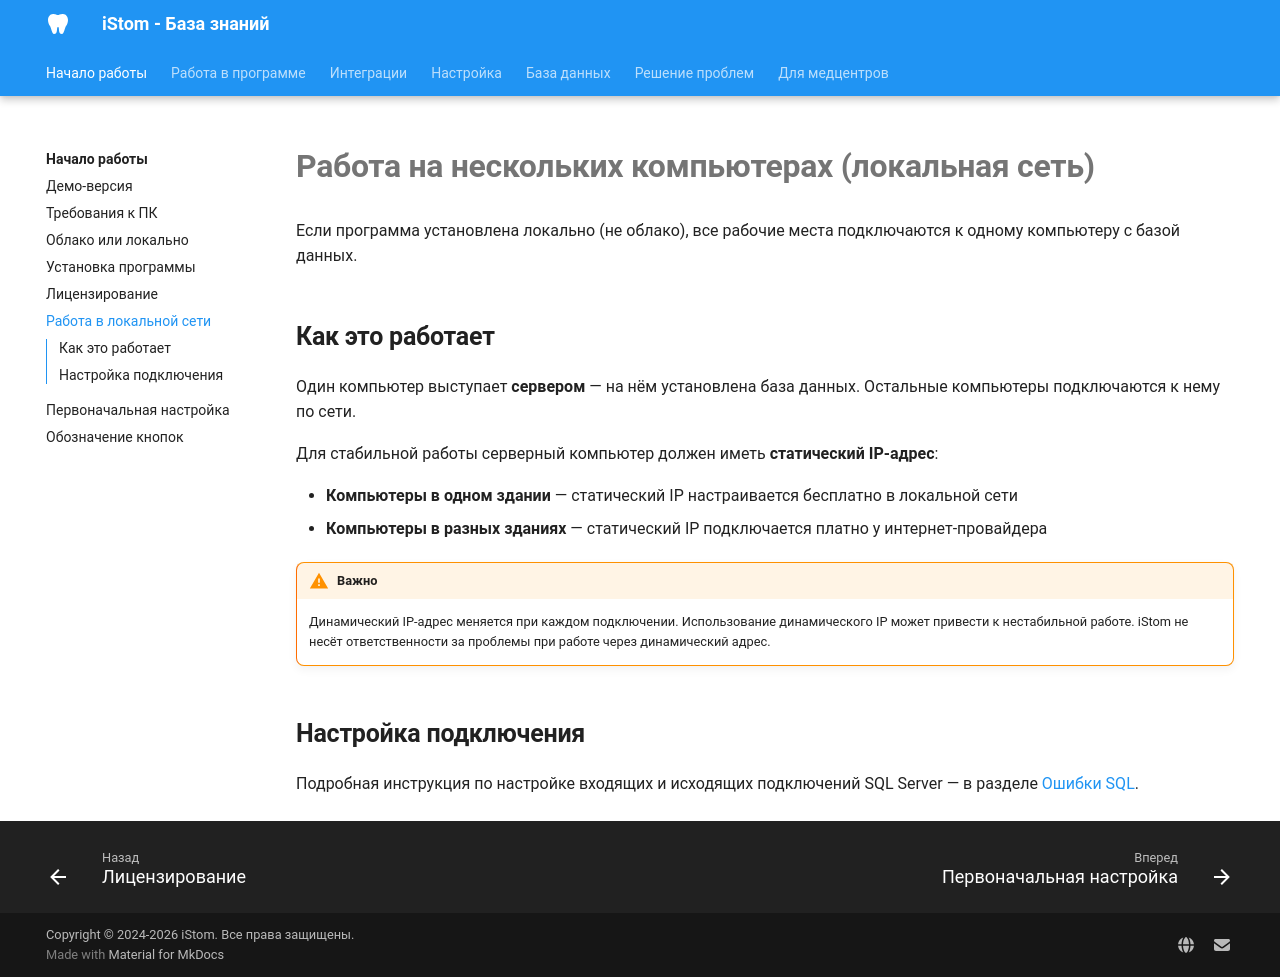

repository: boodaloo/istom-docs · page: getting-started/local-network/index.html · generator: mkdocs

# Работа на нескольких компьютерах (локальная сеть)

Если программа установлена локально (не облако), все рабочие места подключаются к одному компьютеру с базой данных.

## Как это работает

Один компьютер выступает **сервером** — на нём установлена база данных. Остальные компьютеры подключаются к нему по сети.

Для стабильной работы серверный компьютер должен иметь **статический IP-адрес**:

- **Компьютеры в одном здании** — статический IP настраивается бесплатно в локальной сети
- **Компьютеры в разных зданиях** — статический IP подключается платно у интернет-провайдера

!!! warning "Важно"
    Динамический IP-адрес меняется при каждом подключении. Использование динамического IP может привести к нестабильной работе. iStom не несёт ответственности за проблемы при работе через динамический адрес.

## Настройка подключения

Подробная инструкция по настройке входящих и исходящих подключений SQL Server — в разделе [Ошибки SQL](../troubleshooting/sql-errors.md).
